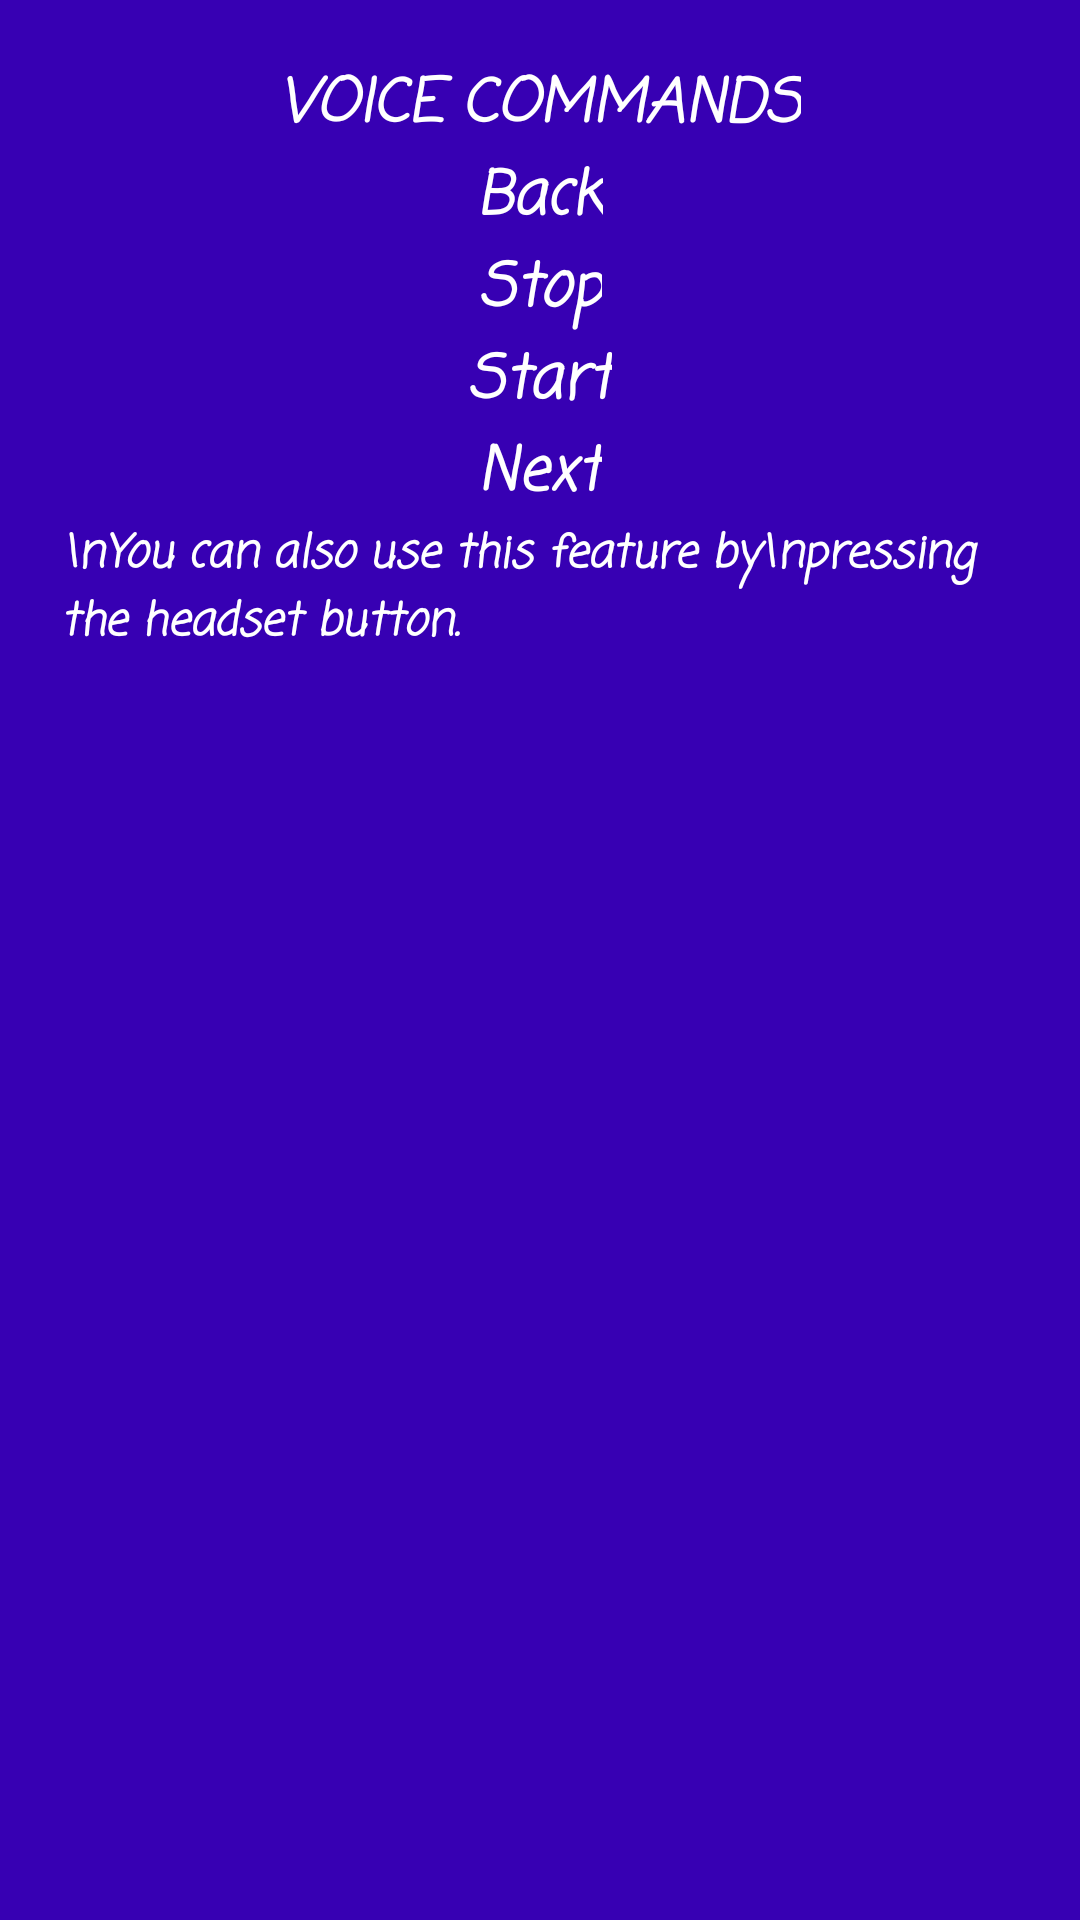

This screen was rendered from an Android layout file. Write that file and the resources it references.
<!-- AndroidManifest.xml: application theme Theme.OniMusicPlayer -->
<!-- res/layout/pop_up_info.xml -->
<?xml version="1.0" encoding="utf-8"?>
<LinearLayout
    xmlns:android="http://schemas.android.com/apk/res/android"
    android:id="@+id/linear_layout"
    android:layout_width="match_parent"
    android:layout_height="match_parent"
    android:orientation="vertical"
    android:background="@color/purple_700"
    android:padding="20dp"
    >

    <TextView
        android:layout_width="wrap_content"
        android:layout_height="wrap_content"
        android:text="VOICE COMMANDS"
        android:layout_gravity="center"
        android:textSize="20dp"
        android:fontFamily="casual"
        android:textStyle="italic|bold"
        android:textColor="@color/white"
        />

    <TextView
        android:layout_width="wrap_content"
        android:layout_height="wrap_content"
        android:text="@string/back_command"
        android:layout_gravity="center"
        android:textSize="20dp"
        android:fontFamily="casual"
        android:textStyle="italic|bold"
        android:textColor="@color/white"
        />
    <TextView
        android:layout_width="wrap_content"
        android:layout_height="wrap_content"
        android:text="@string/pause_command"
        android:layout_gravity="center"
        android:textSize="20dp"
        android:fontFamily="casual"
        android:textStyle="italic|bold"
        android:textColor="@color/white"
        />
    <TextView
        android:layout_width="wrap_content"
        android:layout_height="wrap_content"
        android:text="@string/play_command"
        android:layout_gravity="center"
        android:textSize="20dp"
        android:fontFamily="casual"
        android:textStyle="italic|bold"
        android:textColor="@color/white"
        />
    <TextView
        android:layout_width="wrap_content"
        android:layout_height="wrap_content"
        android:text="@string/next_command"
        android:layout_gravity="center"
        android:textSize="20dp"
        android:fontFamily="casual"
        android:textStyle="italic|bold"
        android:textColor="@color/white"
        />
    <TextView
        android:layout_width="wrap_content"
        android:layout_height="wrap_content"
        android:text="\nYou can also use this feature by\npressing the headset button."
        android:layout_gravity="center"
        android:textSize="15dp"
        android:fontFamily="casual"
        android:textStyle="italic|bold"
        android:textColor="@color/white"
        />
</LinearLayout>
<!-- resources referenced by this layout -->
<resources>
  <string name="back_command">Back</string>
  <string name="next_command">Next</string>
  <string name="pause_command">Stop</string>
  <string name="play_command">Start</string>
  <style name="Theme.OniMusicPlayer" parent="Theme.MaterialComponents.DayNight.DarkActionBar">
          
          <item name="colorPrimary">@color/purple_500</item>
          <item name="colorPrimaryVariant">@color/purple_700</item>
          <item name="colorOnPrimary">@color/white</item>
          
          <item name="colorSecondary">@color/teal_200</item>
          <item name="colorSecondaryVariant">@color/teal_700</item>
          <item name="colorOnSecondary">@color/black</item>
          
          <item name="android:statusBarColor" tools:targetApi="l">?attr/colorPrimaryVariant</item>
          
      </style>
  <!-- not gathered from this repository: default colours our renderer supplied (Android Studio template values) -->
  <color name="purple_500">#FF6200EE</color>
  <color name="purple_700">#FF3700B3</color>
  <color name="teal_200">#FF03DAC5</color>
  <color name="teal_700">#FF018786</color>
  <color name="black">#FF000000</color>
  <color name="white">#FFFFFFFF</color>
</resources>
